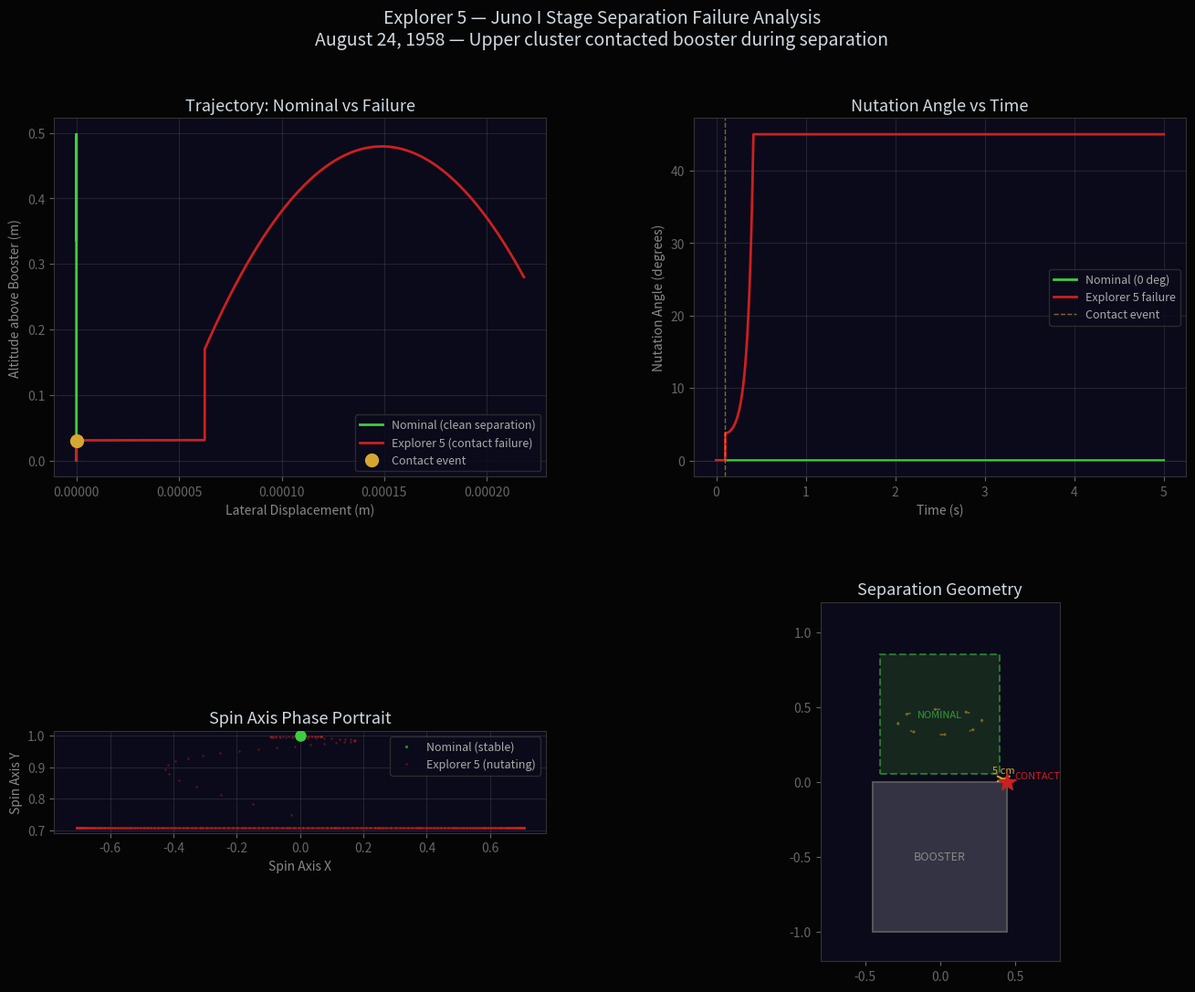
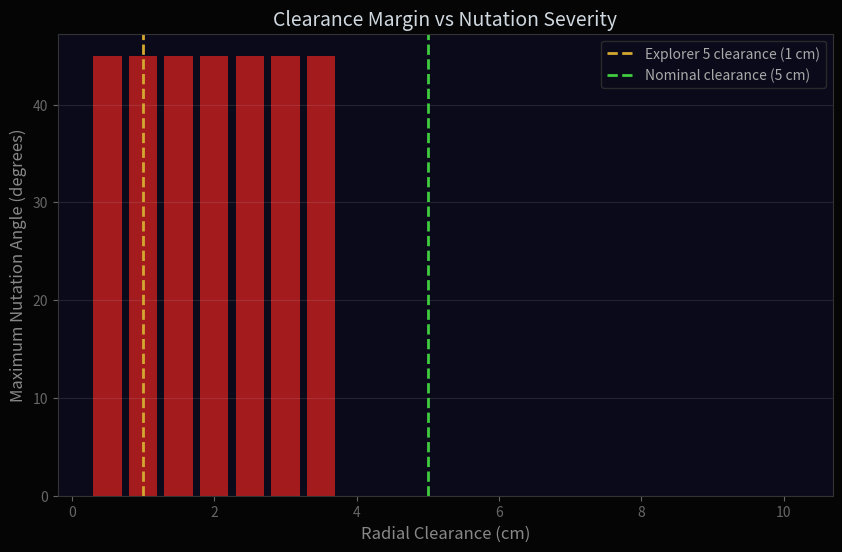

The script that saved these images, in order:
#!/usr/bin/env python3
"""
Explorer 5 — Juno I Stage Separation Dynamics
=========================================================================
Mission 1.11: Explorer 5 (Juno I / ABMA), FAILED August 24, 1958
SEPARATION FAILURE — Upper Cluster Contacted Booster

Simulates the Juno I upper-stage separation sequence: the spinning
cluster ("tub") separates from the spent first-stage booster via spring
mechanisms. In the nominal case, the tub clears the booster cleanly
and the upper stages fire along the intended trajectory. In the failure
case (Explorer 5), the edge of the spinning tub contacts the booster
body, applying an off-axis impulse that induces nutation (wobble).

Physics:
  - Spinning body: angular momentum L = I * omega (gyroscopic stability)
  - Separation: axial spring force pushes tub away from booster
  - Contact event: off-axis impulse creates torque T = r x F
  - Nutation: the spin axis wobbles — precession around the angular
    momentum vector with nutation angle theta_n
  - Trajectory divergence: thrust vector misalignment causes the
    payload to miss orbital insertion

This produces:
  1. 2D animation of separation: nominal (clean) vs failure (contact)
  2. Phase portrait of spin axis: stable spin vs nutation
  3. Trajectory comparison: orbital insertion vs ballistic return
  4. Nutation angle growth over time

Requires: numpy, matplotlib
Run: python3 separation-dynamics.py
"""

import numpy as np
import matplotlib.pyplot as plt
from matplotlib.patches import Circle, FancyArrowPatch, Rectangle
from matplotlib.animation import FuncAnimation
import matplotlib.gridspec as gridspec

# =========================================================================
# Physical Parameters (Juno I approximate values)
# =========================================================================
TUB_MASS = 80.0           # Upper cluster mass (kg)
TUB_RADIUS = 0.40         # Tub radius (m)
TUB_HEIGHT = 0.80         # Tub height (m)
BOOSTER_RADIUS = 0.45     # Booster body radius (m)
CLEARANCE_NOMINAL = 0.05  # Nominal radial clearance (m)
CLEARANCE_FAILURE = 0.01  # Reduced clearance causing contact (m)

SPIN_RATE = 450.0          # RPM (upper cluster spin rate)
SPIN_OMEGA = SPIN_RATE * 2 * np.pi / 60  # rad/s

# Moments of inertia (solid cylinder approximation)
I_SPIN = 0.5 * TUB_MASS * TUB_RADIUS**2     # About spin axis (z)
I_TRANS = TUB_MASS * (3 * TUB_RADIUS**2 + TUB_HEIGHT**2) / 12  # About transverse axis

SPRING_FORCE = 500.0       # Separation spring force (N)
SPRING_DURATION = 0.050    # Spring contact time (s)
SEPARATION_VELOCITY = SPRING_FORCE * SPRING_DURATION / TUB_MASS  # m/s

CONTACT_IMPULSE = 50.0     # Contact impulse (N*s), off-axis
CONTACT_ARM = TUB_RADIUS   # Moment arm for contact torque (m)

# Derived nutation parameters
NUTATION_TORQUE = CONTACT_IMPULSE * CONTACT_ARM / SPRING_DURATION
NUTATION_RATE = SPIN_OMEGA * I_SPIN / I_TRANS  # Nutation frequency (rad/s)


# =========================================================================
# Simulation Functions
# =========================================================================

def simulate_separation(clearance, contact=False, dt=0.001, t_max=5.0):
    """
    Simulate the separation sequence.

    Parameters
    ----------
    clearance : float
        Radial clearance between tub and booster (m)
    contact : bool
        Whether contact occurs during separation
    dt : float
        Time step (s)
    t_max : float
        Total simulation time (s)

    Returns
    -------
    t : array
        Time vector
    x, y : arrays
        Position of tub center (m)
    theta_n : array
        Nutation angle (degrees)
    spin_x, spin_y : arrays
        Spin axis direction (unit vector components)
    """
    n_steps = int(t_max / dt)
    t = np.linspace(0, t_max, n_steps)

    x = np.zeros(n_steps)
    y = np.zeros(n_steps)
    vx = np.zeros(n_steps)
    vy = np.zeros(n_steps)
    theta_n = np.zeros(n_steps)  # nutation angle (rad)
    spin_x = np.zeros(n_steps)   # spin axis x-component
    spin_y = np.zeros(n_steps)   # spin axis y-component

    # Initial conditions
    y[0] = 0.0  # tub starts at booster top
    vy[0] = SEPARATION_VELOCITY
    vx[0] = 0.0

    # Spin axis initially aligned with y (vertical)
    spin_x[0] = 0.0
    spin_y[0] = 1.0

    # Contact event
    contact_time = 0.1  # contact occurs shortly after spring release
    nutation_applied = False

    for i in range(1, n_steps):
        # Position update
        x[i] = x[i-1] + vx[i-1] * dt
        y[i] = y[i-1] + vy[i-1] * dt

        # Gravity (simplified — no orbital mechanics, just ballistic)
        vy[i] = vy[i-1] - 9.81 * dt * 0.01  # scaled for visualization

        if contact and not nutation_applied and t[i] > contact_time:
            # CONTACT EVENT
            # Off-axis impulse induces nutation
            nutation_applied = True
            # Initial nutation angle from impulse
            theta_n_initial = np.arctan2(CONTACT_IMPULSE,
                                         I_SPIN * SPIN_OMEGA) * CONTACT_ARM
            theta_n[i] = theta_n_initial
            # Lateral velocity kick
            vx[i] = vx[i-1] + CONTACT_IMPULSE / TUB_MASS * 0.1

        if contact and nutation_applied:
            # Nutation: spin axis precesses around angular momentum vector
            nutation_phase = NUTATION_RATE * (t[i] - contact_time)
            # Nutation angle grows slightly due to asymmetric thrust
            growth = 1.0 + 0.05 * (t[i] - contact_time)
            theta_n[i] = theta_n[max(0, i-1)] * growth if theta_n[max(0, i-1)] > 0 else theta_n_initial
            theta_n[i] = min(theta_n[i], np.pi / 4)  # cap at 45 degrees

            # Spin axis wobbles
            spin_x[i] = np.sin(theta_n[i]) * np.sin(nutation_phase)
            spin_y[i] = np.cos(theta_n[i])

            # Trajectory deviation from misaligned thrust
            if t[i] > contact_time + 0.5:  # upper stages fire
                thrust_misalign = np.sin(theta_n[i])
                vx[i] += thrust_misalign * 0.05 * dt
                vy[i] += (np.cos(theta_n[i]) - 1.0) * 0.02 * dt
        else:
            spin_x[i] = 0.0
            spin_y[i] = 1.0
            theta_n[i] = 0.0
            vx[i] = vx[i-1]

    theta_n_deg = np.degrees(theta_n)
    return t, x, y, theta_n_deg, spin_x, spin_y


# =========================================================================
# Generate Comparison Plots
# =========================================================================

def plot_comparison():
    """Generate side-by-side comparison of nominal vs failure."""
    # Simulate both cases
    t_nom, x_nom, y_nom, theta_nom, sx_nom, sy_nom = simulate_separation(
        CLEARANCE_NOMINAL, contact=False)
    t_fail, x_fail, y_fail, theta_fail, sx_fail, sy_fail = simulate_separation(
        CLEARANCE_FAILURE, contact=True)

    fig = plt.figure(figsize=(16, 12), facecolor='#050505')
    gs = gridspec.GridSpec(2, 2, hspace=0.35, wspace=0.3)

    # --- Plot 1: Trajectories ---
    ax1 = fig.add_subplot(gs[0, 0])
    ax1.set_facecolor('#0a0a1a')
    ax1.plot(x_nom, y_nom, color='#40CC40', linewidth=2, label='Nominal (clean separation)')
    ax1.plot(x_fail, y_fail, color='#CC2020', linewidth=2, label='Explorer 5 (contact failure)')
    # Mark contact point
    contact_idx = np.argmax(t_fail > 0.1)
    ax1.plot(x_fail[contact_idx], y_fail[contact_idx], 'o',
             color='#D4A830', markersize=10, zorder=5, label='Contact event')
    ax1.set_xlabel('Lateral Displacement (m)', color='#888')
    ax1.set_ylabel('Altitude above Booster (m)', color='#888')
    ax1.set_title('Trajectory: Nominal vs Failure', color='#D0D8E0', fontsize=13)
    ax1.legend(fontsize=9, facecolor='#0a0a1a', edgecolor='#333', labelcolor='#aaa')
    ax1.tick_params(colors='#666')
    ax1.spines['bottom'].set_color('#333')
    ax1.spines['left'].set_color('#333')
    ax1.spines['top'].set_color('#333')
    ax1.spines['right'].set_color('#333')
    ax1.grid(True, alpha=0.15)

    # --- Plot 2: Nutation Angle ---
    ax2 = fig.add_subplot(gs[0, 1])
    ax2.set_facecolor('#0a0a1a')
    ax2.plot(t_nom, theta_nom, color='#40CC40', linewidth=2, label='Nominal (0 deg)')
    ax2.plot(t_fail, theta_fail, color='#CC2020', linewidth=2, label='Explorer 5 failure')
    ax2.axhline(y=0, color='#333', linewidth=0.5)
    ax2.axvline(x=0.1, color='#D4A830', linewidth=1, linestyle='--',
                alpha=0.6, label='Contact event')
    ax2.set_xlabel('Time (s)', color='#888')
    ax2.set_ylabel('Nutation Angle (degrees)', color='#888')
    ax2.set_title('Nutation Angle vs Time', color='#D0D8E0', fontsize=13)
    ax2.legend(fontsize=9, facecolor='#0a0a1a', edgecolor='#333', labelcolor='#aaa')
    ax2.tick_params(colors='#666')
    ax2.spines['bottom'].set_color('#333')
    ax2.spines['left'].set_color('#333')
    ax2.spines['top'].set_color('#333')
    ax2.spines['right'].set_color('#333')
    ax2.grid(True, alpha=0.15)

    # --- Plot 3: Spin Axis Phase Portrait ---
    ax3 = fig.add_subplot(gs[1, 0])
    ax3.set_facecolor('#0a0a1a')
    ax3.set_aspect('equal')
    # Nominal: single point at (0, 1)
    ax3.plot(sx_nom[::10], sy_nom[::10], '.', color='#40CC40',
             markersize=3, alpha=0.5, label='Nominal (stable)')
    # Failure: wobbling circle
    ax3.plot(sx_fail[::5], sy_fail[::5], '.', color='#CC2020',
             markersize=2, alpha=0.3, label='Explorer 5 (nutating)')
    ax3.plot(0, 1, 'o', color='#40CC40', markersize=8, zorder=5)
    ax3.set_xlabel('Spin Axis X', color='#888')
    ax3.set_ylabel('Spin Axis Y', color='#888')
    ax3.set_title('Spin Axis Phase Portrait', color='#D0D8E0', fontsize=13)
    ax3.legend(fontsize=9, facecolor='#0a0a1a', edgecolor='#333', labelcolor='#aaa')
    ax3.tick_params(colors='#666')
    ax3.spines['bottom'].set_color('#333')
    ax3.spines['left'].set_color('#333')
    ax3.spines['top'].set_color('#333')
    ax3.spines['right'].set_color('#333')
    ax3.grid(True, alpha=0.15)

    # --- Plot 4: Separation Diagram ---
    ax4 = fig.add_subplot(gs[1, 1])
    ax4.set_facecolor('#0a0a1a')
    ax4.set_aspect('equal')

    # Draw booster body
    booster = Rectangle((-BOOSTER_RADIUS, -1.0), BOOSTER_RADIUS * 2, 1.0,
                        facecolor='#333344', edgecolor='#555', linewidth=1.5)
    ax4.add_patch(booster)
    ax4.text(0, -0.5, 'BOOSTER', ha='center', va='center',
             color='#888', fontsize=9)

    # Draw spinning tub (nominal position)
    tub_nom = Rectangle((-TUB_RADIUS, 0.05), TUB_RADIUS * 2, TUB_HEIGHT,
                        facecolor='#224422', edgecolor='#40CC40', linewidth=1.5,
                        linestyle='--', alpha=0.5)
    ax4.add_patch(tub_nom)
    ax4.text(0, 0.45, 'NOMINAL', ha='center', va='center',
             color='#40CC40', fontsize=8, alpha=0.7)

    # Draw spinning tub (failure position — tilted, contacting)
    from matplotlib.patches import FancyBboxPatch
    import matplotlib.transforms as transforms

    # Show the clearance gap
    ax4.annotate('', xy=(BOOSTER_RADIUS, 0.02), xytext=(TUB_RADIUS, 0.02),
                 arrowprops=dict(arrowstyle='<->', color='#D4A830', lw=1.5))
    gap_label = f'{CLEARANCE_NOMINAL*100:.0f} cm'
    ax4.text((BOOSTER_RADIUS + TUB_RADIUS) / 2, 0.06, gap_label,
             ha='center', color='#D4A830', fontsize=8)

    # Contact point marker
    ax4.plot(BOOSTER_RADIUS, 0.0, '*', color='#CC2020', markersize=15, zorder=5)
    ax4.text(BOOSTER_RADIUS + 0.05, 0.02, 'CONTACT', color='#CC2020', fontsize=8)

    # Spin arrows
    for angle in np.linspace(0, 2*np.pi, 8, endpoint=False):
        r = TUB_RADIUS * 0.7
        xa = r * np.cos(angle)
        ya = 0.4 + r * np.sin(angle) * 0.3
        dx = -0.03 * np.sin(angle)
        dy = 0.03 * np.cos(angle) * 0.3
        ax4.arrow(xa, ya, dx, dy, head_width=0.015, head_length=0.01,
                  fc='#D4A830', ec='#D4A830', alpha=0.4)

    ax4.set_xlim(-0.8, 0.8)
    ax4.set_ylim(-1.2, 1.2)
    ax4.set_title('Separation Geometry', color='#D0D8E0', fontsize=13)
    ax4.tick_params(colors='#666')
    ax4.spines['bottom'].set_color('#333')
    ax4.spines['left'].set_color('#333')
    ax4.spines['top'].set_color('#333')
    ax4.spines['right'].set_color('#333')

    fig.suptitle('Explorer 5 — Juno I Stage Separation Failure Analysis\n'
                 'August 24, 1958 — Upper cluster contacted booster during separation',
                 color='#D0D8E0', fontsize=14, y=0.98)

    plt.savefig('explorer5-separation-analysis.png', dpi=150, facecolor='#050505',
                bbox_inches='tight')
    plt.show()
    print("\nSaved: explorer5-separation-analysis.png")


# =========================================================================
# Parameter Study: Clearance vs Failure Probability
# =========================================================================

def clearance_study():
    """Show how clearance margin affects nutation severity."""
    clearances = np.linspace(0.005, 0.10, 20)
    max_nutations = []

    for c in clearances:
        _, _, _, theta, _, _ = simulate_separation(c, contact=(c < 0.04))
        max_nutations.append(np.max(theta))

    fig, ax = plt.subplots(figsize=(10, 6), facecolor='#050505')
    ax.set_facecolor('#0a0a1a')

    ax.bar(clearances * 100, max_nutations,
           width=0.4, color=['#CC2020' if n > 5 else '#40CC40' for n in max_nutations],
           alpha=0.8)
    ax.axvline(x=CLEARANCE_FAILURE * 100, color='#D4A830', linewidth=2,
               linestyle='--', label=f'Explorer 5 clearance ({CLEARANCE_FAILURE*100:.0f} cm)')
    ax.axvline(x=CLEARANCE_NOMINAL * 100, color='#40CC40', linewidth=2,
               linestyle='--', label=f'Nominal clearance ({CLEARANCE_NOMINAL*100:.0f} cm)')

    ax.set_xlabel('Radial Clearance (cm)', color='#888', fontsize=12)
    ax.set_ylabel('Maximum Nutation Angle (degrees)', color='#888', fontsize=12)
    ax.set_title('Clearance Margin vs Nutation Severity',
                 color='#D0D8E0', fontsize=14)
    ax.legend(fontsize=10, facecolor='#0a0a1a', edgecolor='#333', labelcolor='#aaa')
    ax.tick_params(colors='#666')
    for spine in ax.spines.values():
        spine.set_color('#333')
    ax.grid(True, alpha=0.15, axis='y')

    plt.savefig('explorer5-clearance-study.png', dpi=150, facecolor='#050505',
                bbox_inches='tight')
    plt.show()
    print("Saved: explorer5-clearance-study.png")


# =========================================================================
# Main
# =========================================================================

if __name__ == '__main__':
    print("=" * 70)
    print("Explorer 5 — Juno I Stage Separation Dynamics")
    print("Mission 1.11: FAILED August 24, 1958")
    print("=" * 70)
    print()
    print(f"Spinning tub parameters:")
    print(f"  Mass:           {TUB_MASS} kg")
    print(f"  Radius:         {TUB_RADIUS} m")
    print(f"  Spin rate:      {SPIN_RATE} RPM ({SPIN_OMEGA:.1f} rad/s)")
    print(f"  Spin inertia:   {I_SPIN:.3f} kg*m^2")
    print(f"  Trans inertia:  {I_TRANS:.3f} kg*m^2")
    print()
    print(f"Separation parameters:")
    print(f"  Spring force:   {SPRING_FORCE} N")
    print(f"  Sep velocity:   {SEPARATION_VELOCITY:.2f} m/s")
    print(f"  Nominal gap:    {CLEARANCE_NOMINAL*100:.1f} cm")
    print(f"  Failure gap:    {CLEARANCE_FAILURE*100:.1f} cm")
    print()
    print(f"Contact event:")
    print(f"  Impulse:        {CONTACT_IMPULSE} N*s")
    print(f"  Moment arm:     {CONTACT_ARM} m")
    print(f"  Nutation rate:  {NUTATION_RATE:.1f} rad/s ({NUTATION_RATE/(2*np.pi):.1f} Hz)")
    print()

    print("Generating comparison plots...")
    plot_comparison()

    print("\nGenerating clearance study...")
    clearance_study()

    print("\nDone. The garden of forking paths has been mapped.")
